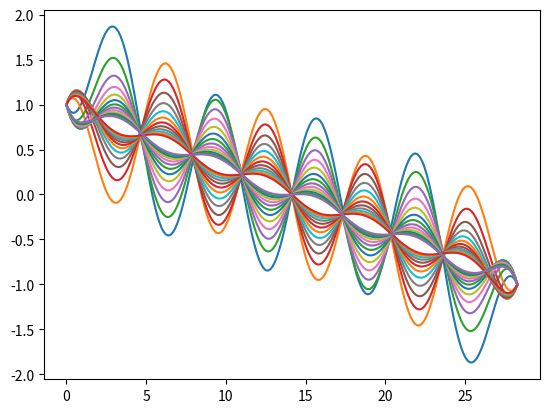

The script that saved this image:
"""
Created on Thu Nov  7 16:10:30 2019
Crank Nicholson scheme for the diffison equation
Dirichlet boundary conditions
[redacted]
"""

import numpy as np
import matplotlib.pyplot as plt

#Maillage
a = 0
b = np.pi*9
nx = 200
x = np.linspace(a,b,nx)
dx = x[2] - x[1]

#Pas de temps
dt = 40

c = dt/dx**2

A = np.zeros((nx,nx))
A[0,0] = 1
A[nx-1,nx-1] = 1
#Equations du centre
for i in range(1,nx-1,1):
    A[i,i] = 1 + c
    A[i,i-1] = -0.5*c
    A[i,i+1] = -0.5*c

B = np.zeros((nx,nx))
B[0,0] = 1
B[nx-1,nx-1] = 1
#Equations du centre
for i in range(1,nx-1,1):
    B[i,i] = 1 - c
    B[i,i-1] = 0.5*c
    B[i,i+1] = 0.5*c

C = np.dot(np.linalg.inv(A),B)

#Conditions initiales
T = np.cos(x)

tfin = 1000
t = 0
j = 0
while t<tfin and j<50:
    T = np.dot(C,T)
    plt.plot(x,T)
    t = t + dt
    j = j + 1 
    
plt.show()

